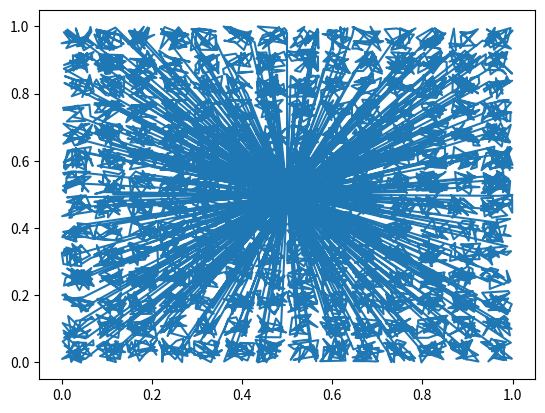

Write the Python code that produced this figure.
import numpy as np
from math import sqrt
import matplotlib.pyplot as plt

"""
## Planning: The Traveling Robot Problem

Visit a collection of points in the shortest path you can find. 
The catch? You have to "go home to recharge" every so often. 

We want fast approximations rather than a brute force perfect solution.
Your solution will be judged on:
* the length of path it produces
* fast runtime
* code quality and maintainability

### Details

* There are 5000 points distributed uniformly in [0, 1]
* The recharge station is located at (.5, .5)
* You cannot travel more than 3 units of distance before recharging
* You must start and end at the recharge station
* Skeleton code provided in Python. Python and C++ are acceptable
"""

#############################
home = np.array([0.5, 0.5]) # home is the recharging station
max_charge = 3.0
#############################

# generate the points to visit uniformly in [0,1]
# recharging station is index 0
N = 5000
pts = np.vstack((home, np.random.rand(N,2)))

def check_order(pts, order):
	"""Check whether a given order of points is valid, and prints the total 
	length. You start and stop at the charging station.
	pts: np array of points to visit, prepended by the location of home
	order: array of pt indicies to visit, where 0 is home
	i.e. order = [0, 1, 0, 2, 0, 3, 0]"""

	print("Checking order")
	assert(pts.shape == (N + 1, 2)) # nothing weird
	assert(order[0] == 0) # start path at home
	assert(order[-1] == 0) # end path at home
	assert(set(order) == set(range(N + 1))) # all pts visited

	print("Assertions passed")

	# traverse path
	total_d = 0
	charge = max_charge
	last = pts[0,:]

	for i, idx in enumerate(order):
		pt = pts[idx, :]
		d = np.linalg.norm(pt - last)

		# update totals
		total_d += d
		charge -= d

		assert(charge > 0) # out of battery

		# did we recharge?
		if idx == 0:
			charge = max_charge

		# moving to next point
		last = pt

	# We made it to end! path was valid
	print("Valid path!")
	print(total_d)
	draw_path(pts, order)

def draw_path(pts, order):
	"""Draw the path to the screen"""
	path = pts[order, :]

	plt.plot(path[:,0], path[:,1])
	plt.show()

#############################
# Your code goes here
# Read the "pts" array
# generate a valid order, starting and ending with 0, the recharging station
#############################

#############################
# Start
# Author: Alex Moran
#############################

from scipy import stats

# set up search grid
grid_size = 15
x = pts[:, 0]
y = pts[:, 1]
bins = np.linspace(0, 1.0, num = grid_size)

# create index pairs for each grid cell
index_pairs = []
for i in range(grid_size - 1):
	for j in range(grid_size - 1):
		index_pairs.append([i + 1, j + 1])

# get bin indices of points
binned_stats = stats.binned_statistic_2d(x, y, None, 'count', bins=[bins, bins], expand_binnumbers=True)
bn = binned_stats.binnumber

# vectorize distance calculation
home_dist = np.linalg.norm(pts - home, axis=1)
home_dist = np.concatenate((home_dist, np.array([0.0])))

# initialize odometry
order = []
odom_dist = 0.0

# create masks
masks = []
for pair in index_pairs:
	masks.append(np.where((bn[0] == pair[0]) & (bn[1] == pair[1]))[0])

# iterate over grid cells
for m, points_indices in enumerate(masks):
	indexed_points = pts[points_indices]
	last_point_index = points_indices[-1]

	# distance between random points in grid cell
	indexed_points = np.concatenate((home[np.newaxis, :], indexed_points))
	inter_dist = np.linalg.norm(indexed_points[:-1:] - indexed_points[1::], axis=1)

	# pad with home index to return home after completing a grid
	inter_dist = np.concatenate((inter_dist, np.array([home_dist[last_point_index]])))
	points_indices = np.concatenate((np.array([0]), points_indices))
	points_indices = np.concatenate((points_indices, np.array([0])))

	# iterate over points in grid cell
	for i in range(inter_dist.shape[0]):
		idx = points_indices[i]
		order.append(idx)

		next_idx = points_indices[i + 1]

		# check that we can reach the next point
		next_dist = odom_dist + inter_dist[i] + home_dist[next_idx]
		if next_dist > max_charge or next_idx == 0:
			# if not, return home first
			odom_dist = home_dist[next_idx]
			order.append(0)
		else:
			# go to next point
			odom_dist += inter_dist[i]

#############################
# End
#############################


check_order(pts, order)

